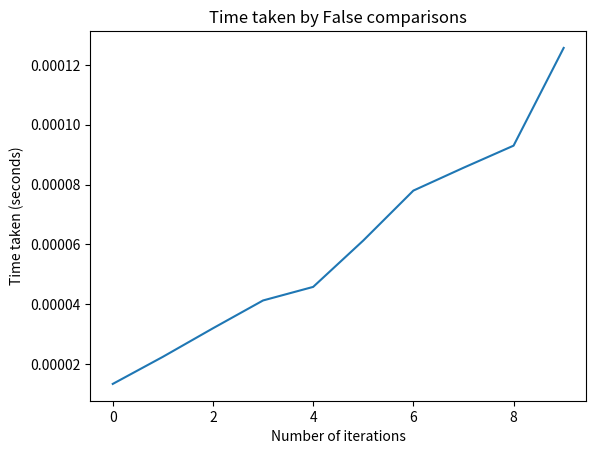

Generate this figure with matplotlib:

import time

# Define a function to measure time taken by False comparisons
def time_false_comparison(n):
    start_time = time.time()
    for _ in range(n):
        if False:
            pass
    end_time = time.time()
    return end_time - start_time

# Measure time taken by False comparisons for different number of iterations
times = []
for i in range(1000, 10001, 1000):
    time_taken = time_false_comparison(i)
    times.append(time_taken)

# Plot the time taken
import matplotlib.pyplot as plt
plt.plot(times)
plt.xlabel("Number of iterations")
plt.ylabel("Time taken (seconds)")
plt.title("Time taken by False comparisons")
plt.show()
